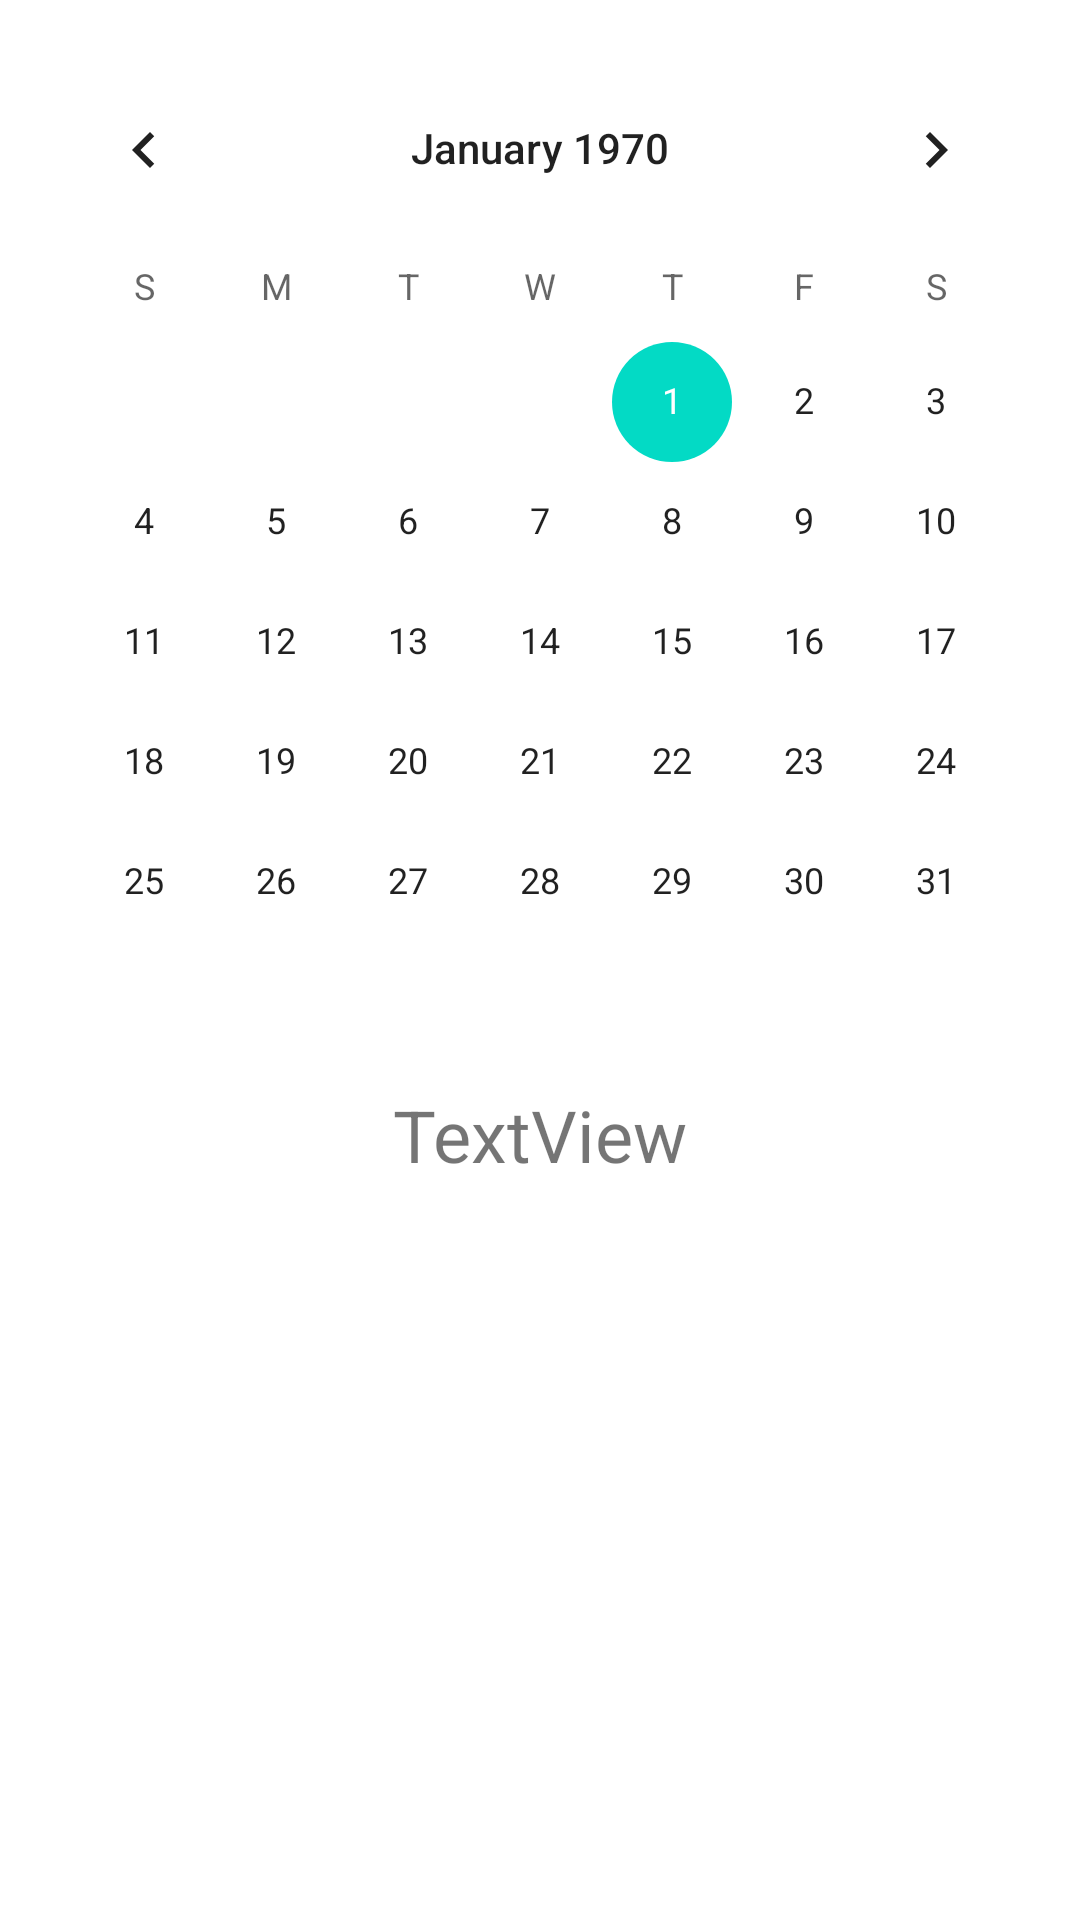

This screen was rendered from an Android layout file. Write that file and the resources it references.
<!-- AndroidManifest.xml: application theme Theme.Workmeout -->
<!-- res/layout/activity_calendar.xml -->
<?xml version="1.0" encoding="utf-8"?>
<androidx.constraintlayout.widget.ConstraintLayout xmlns:android="http://schemas.android.com/apk/res/android"
    xmlns:app="http://schemas.android.com/apk/res-auto"
    xmlns:tools="http://schemas.android.com/tools"
    android:layout_width="match_parent"
    android:layout_height="match_parent"
    tools:context=".CalendarActivity">

    <CalendarView
        android:id="@+id/calendar_calendarView"
        android:layout_width="wrap_content"
        android:layout_height="wrap_content"
        android:layout_marginTop="16dp"
        app:layout_constraintEnd_toEndOf="parent"
        app:layout_constraintStart_toStartOf="parent"
        app:layout_constraintTop_toTopOf="parent" />

    <TextView
        android:id="@+id/calendar_textView"
        android:layout_width="wrap_content"
        android:layout_height="wrap_content"
        android:layout_marginTop="8dp"
        android:text="TextView"
        android:textSize="24sp"
        app:layout_constraintEnd_toEndOf="parent"
        app:layout_constraintStart_toStartOf="parent"
        app:layout_constraintTop_toBottomOf="@+id/calendar_calendarView" />
</androidx.constraintlayout.widget.ConstraintLayout>
<!-- resources referenced by this layout -->
<resources>
  <style name="Theme.Workmeout" parent="Theme.MaterialComponents.DayNight.DarkActionBar">
          
          <item name="colorPrimary">@color/purple_500</item>
          <item name="colorPrimaryVariant">@color/purple_700</item>
          <item name="colorOnPrimary">@color/white</item>
          
          <item name="colorSecondary">@color/teal_200</item>
          <item name="colorSecondaryVariant">@color/teal_700</item>
          <item name="colorOnSecondary">@color/black</item>
          
          <item name="android:statusBarColor">?attr/colorPrimaryVariant</item>
          
      </style>
  <!-- not gathered from this repository: default colours our renderer supplied (Android Studio template values) -->
  <color name="purple_500">#FF6200EE</color>
  <color name="purple_700">#FF3700B3</color>
  <color name="teal_200">#FF03DAC5</color>
  <color name="teal_700">#FF018786</color>
  <color name="black">#FF000000</color>
  <color name="white">#FFFFFFFF</color>
</resources>
